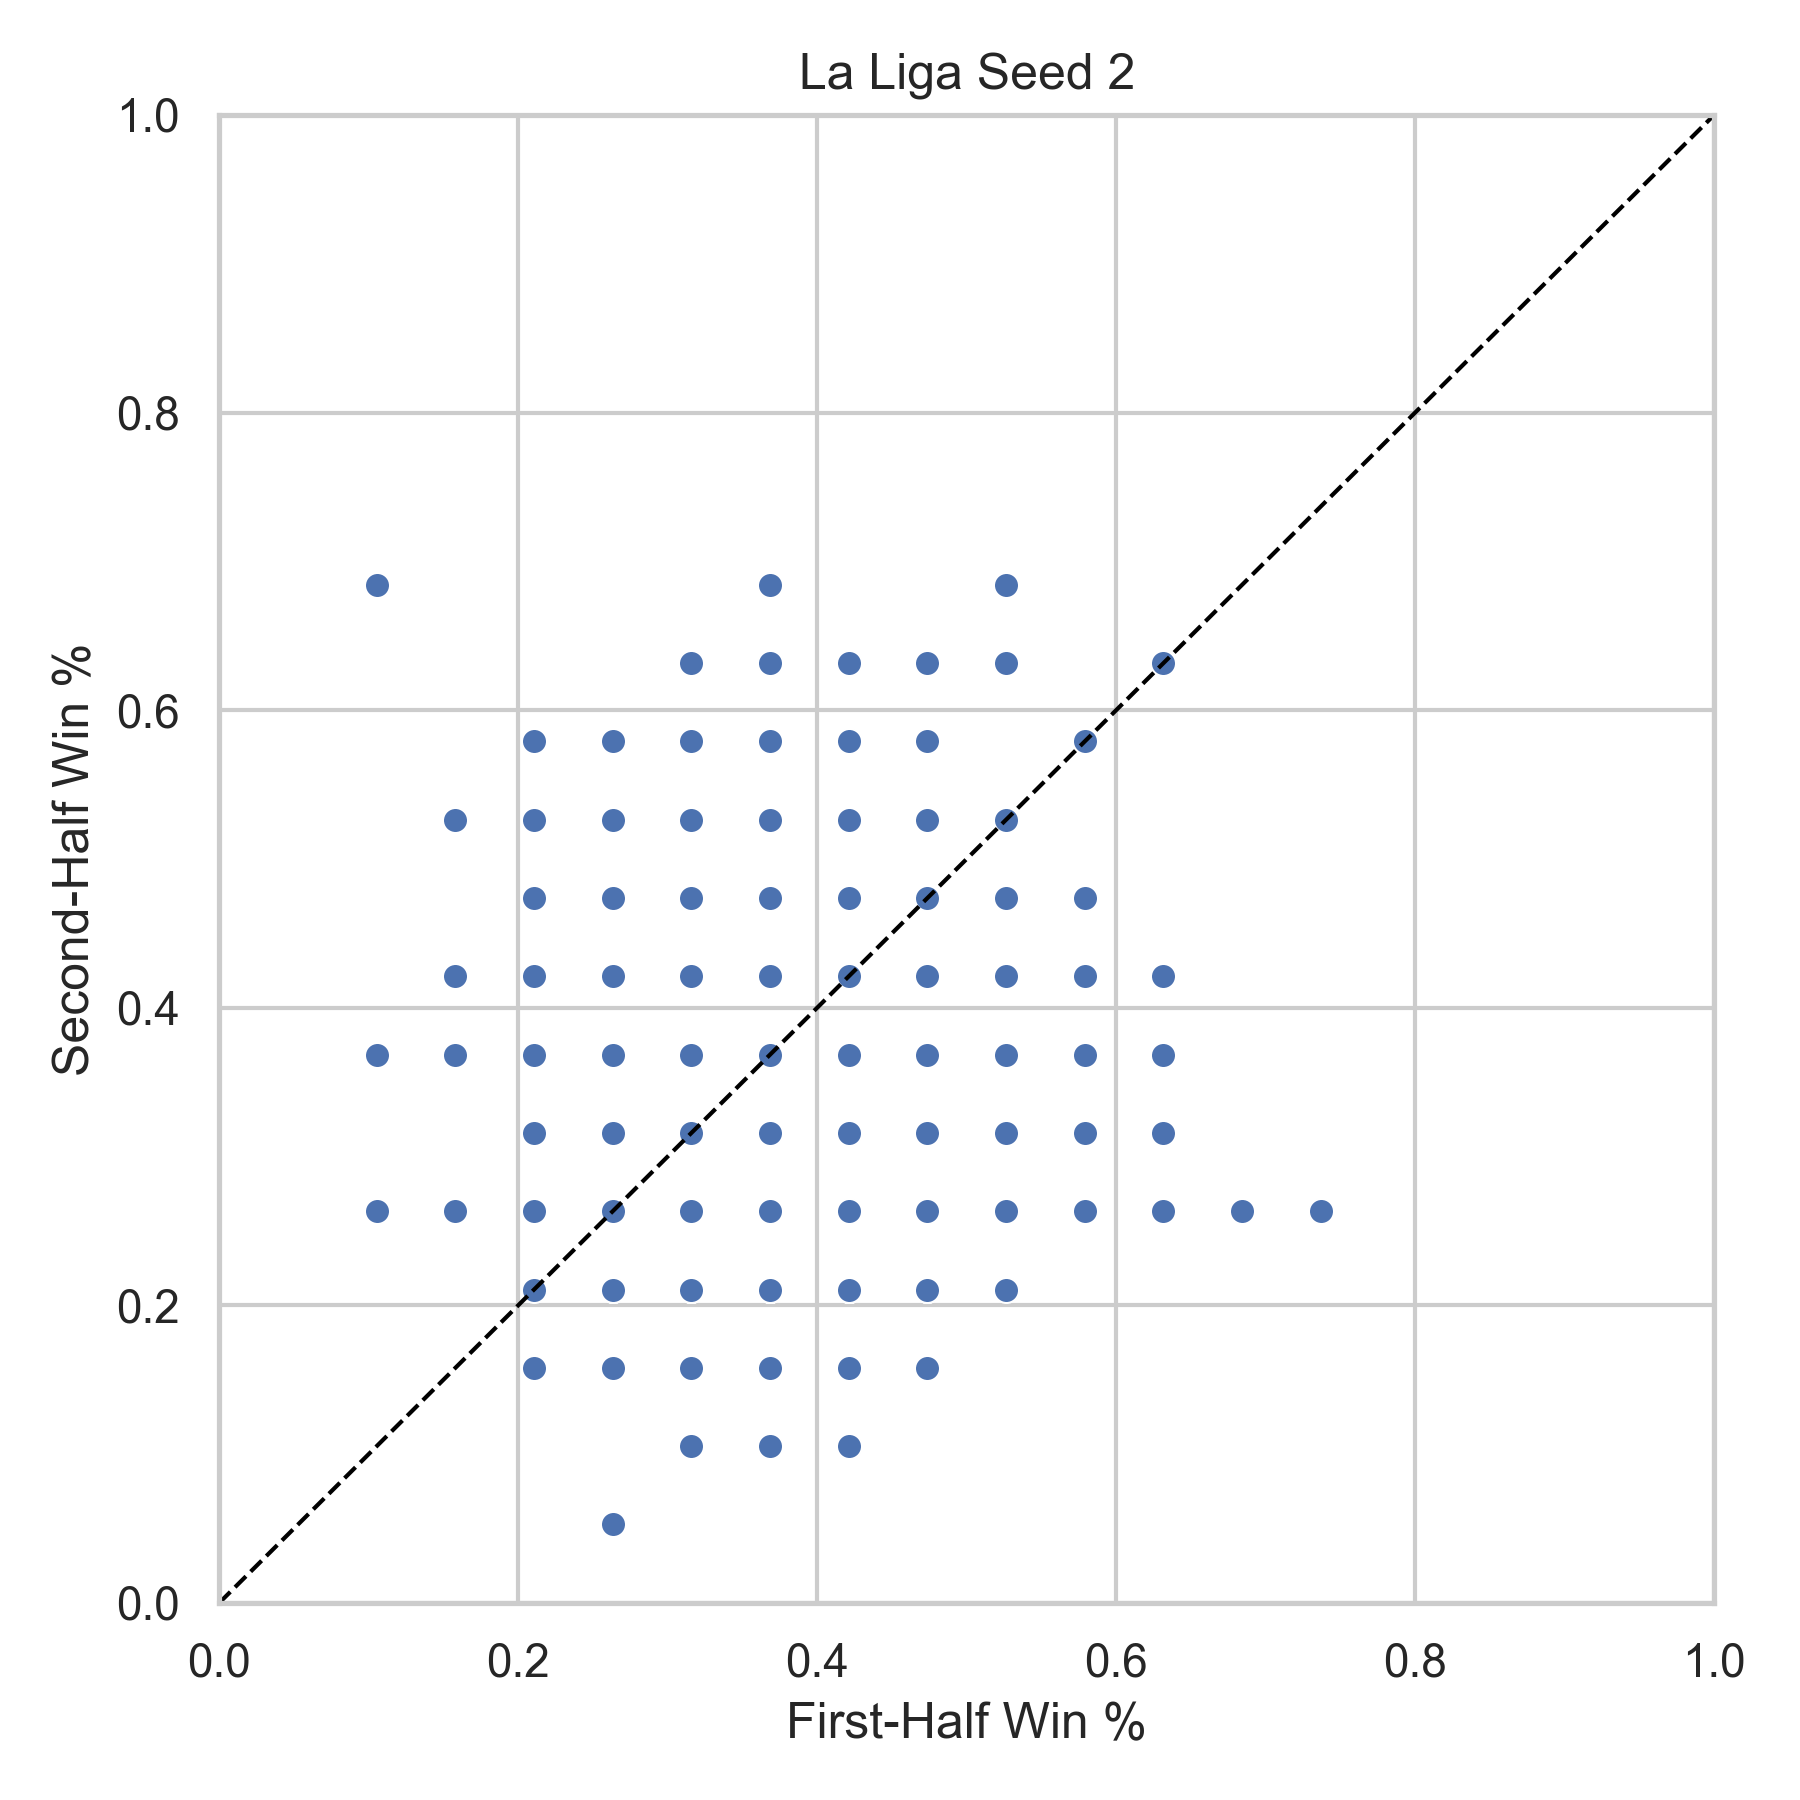

The file beside this chart, header and first rows:
league, season, team, first_half_win_pct, second_half_win_pct, n_first, n_second, seed
La Liga, 2000, ALA, 0.3684, 0.4737, 19, 19, 2
La Liga, 2000, ATHB, 0.4211, 0.4211, 19, 19, 2
La Liga, 2000, BARC, 0.4211, 0.2632, 19, 19, 2
La Liga, 2000, CEL, 0.2632, 0.3158, 19, 19, 2
La Liga, 2000, ESP, 0.3158, 0.4211, 19, 19, 2
La Liga, 2000, LAC, 0.6316, 0.6316, 19, 19, 2
La Liga, 2000, LASP, 0.4737, 0.4737, 19, 19, 2
La Liga, 2000, MALL, 0.3158, 0.4211, 19, 19, 2
La Liga, 2000, MLG, 0.3684, 0.2632, 19, 19, 2
La Liga, 2000, NUM, 0.2105, 0.2105, 19, 19, 2
La Liga, 2000, OSA, 0.5789, 0.3684, 19, 19, 2
La Liga, 2000, OVI, 0.4211, 0.4211, 19, 19, 2
La Liga, 2000, RAYO, 0.3684, 0.3684, 19, 19, 2
La Liga, 2000, RMA, 0.5263, 0.3158, 19, 19, 2
La Liga, 2000, RSO, 0.3684, 0.4211, 19, 19, 2
La Liga, 2000, SAN, 0.3684, 0.4737, 19, 19, 2
La Liga, 2000, VIL, 0.5263, 0.2632, 19, 19, 2
La Liga, 2000, VLC, 0.3158, 0.5789, 19, 19, 2
La Liga, 2000, VLLD, 0.5789, 0.3684, 19, 19, 2
La Liga, 2000, ZAR, 0.3158, 0.4211, 19, 19, 2
La Liga, 2001, ALA, 0.2632, 0.3158, 19, 19, 2
La Liga, 2001, ATHB, 0.3158, 0.3684, 19, 19, 2
La Liga, 2001, BARC, 0.4737, 0.2105, 19, 19, 2
La Liga, 2001, BET, 0.2105, 0.1579, 19, 19, 2
La Liga, 2001, CEL, 0.3158, 0.3158, 19, 19, 2
La Liga, 2001, ESP, 0.4211, 0.4737, 19, 19, 2
La Liga, 2001, LAC, 0.3158, 0.4211, 19, 19, 2
La Liga, 2001, LASP, 0.4737, 0.4211, 19, 19, 2
La Liga, 2001, MALL, 0.4737, 0.3158, 19, 19, 2
La Liga, 2001, MLG, 0.3684, 0.4737, 19, 19, 2
La Liga, 2001, OSA, 0.4737, 0.4211, 19, 19, 2
La Liga, 2001, RAYO, 0.2105, 0.2632, 19, 19, 2
La Liga, 2001, RMA, 0.5263, 0.4211, 19, 19, 2
La Liga, 2001, RSO, 0.4737, 0.3158, 19, 19, 2
La Liga, 2001, SEV, 0.3158, 0.2632, 19, 19, 2
La Liga, 2001, TEN, 0.2632, 0.4737, 19, 19, 2
La Liga, 2001, VIL, 0.2632, 0.4737, 19, 19, 2
La Liga, 2001, VLC, 0.4211, 0.4211, 19, 19, 2
La Liga, 2001, VLLD, 0.3684, 0.1579, 19, 19, 2
La Liga, 2001, ZAR, 0.4211, 0.5263, 19, 19, 2
La Liga, 2002, ALA, 0.5263, 0.3158, 19, 19, 2
La Liga, 2002, ATHB, 0.4737, 0.5263, 19, 19, 2
La Liga, 2002, ATHM, 0.3158, 0.2105, 19, 19, 2
La Liga, 2002, BARC, 0.4211, 0.2105, 19, 19, 2
La Liga, 2002, BET, 0.3684, 0.4211, 19, 19, 2
La Liga, 2002, CEL, 0.2105, 0.5263, 19, 19, 2
La Liga, 2002, ESP, 0.4737, 0.5789, 19, 19, 2
La Liga, 2002, LAC, 0.2105, 0.3158, 19, 19, 2
La Liga, 2002, MALL, 0.4211, 0.5789, 19, 19, 2
La Liga, 2002, MLG, 0.2105, 0.3158, 19, 19, 2
La Liga, 2002, OSA, 0.4737, 0.3158, 19, 19, 2
La Liga, 2002, RAYO, 0.4737, 0.5263, 19, 19, 2
La Liga, 2002, REC, 0.4211, 0.4211, 19, 19, 2
La Liga, 2002, RMA, 0.3684, 0.5263, 19, 19, 2
La Liga, 2002, RSO, 0.4211, 0.3684, 19, 19, 2
La Liga, 2002, SAN, 0.3158, 0.2632, 19, 19, 2
La Liga, 2002, SEV, 0.5789, 0.3684, 19, 19, 2
La Liga, 2002, VIL, 0.4211, 0.6316, 19, 19, 2
La Liga, 2002, VLC, 0.6316, 0.3158, 19, 19, 2
La Liga, 2002, VLLD, 0.3158, 0.4737, 19, 19, 2
... 400 more rows
